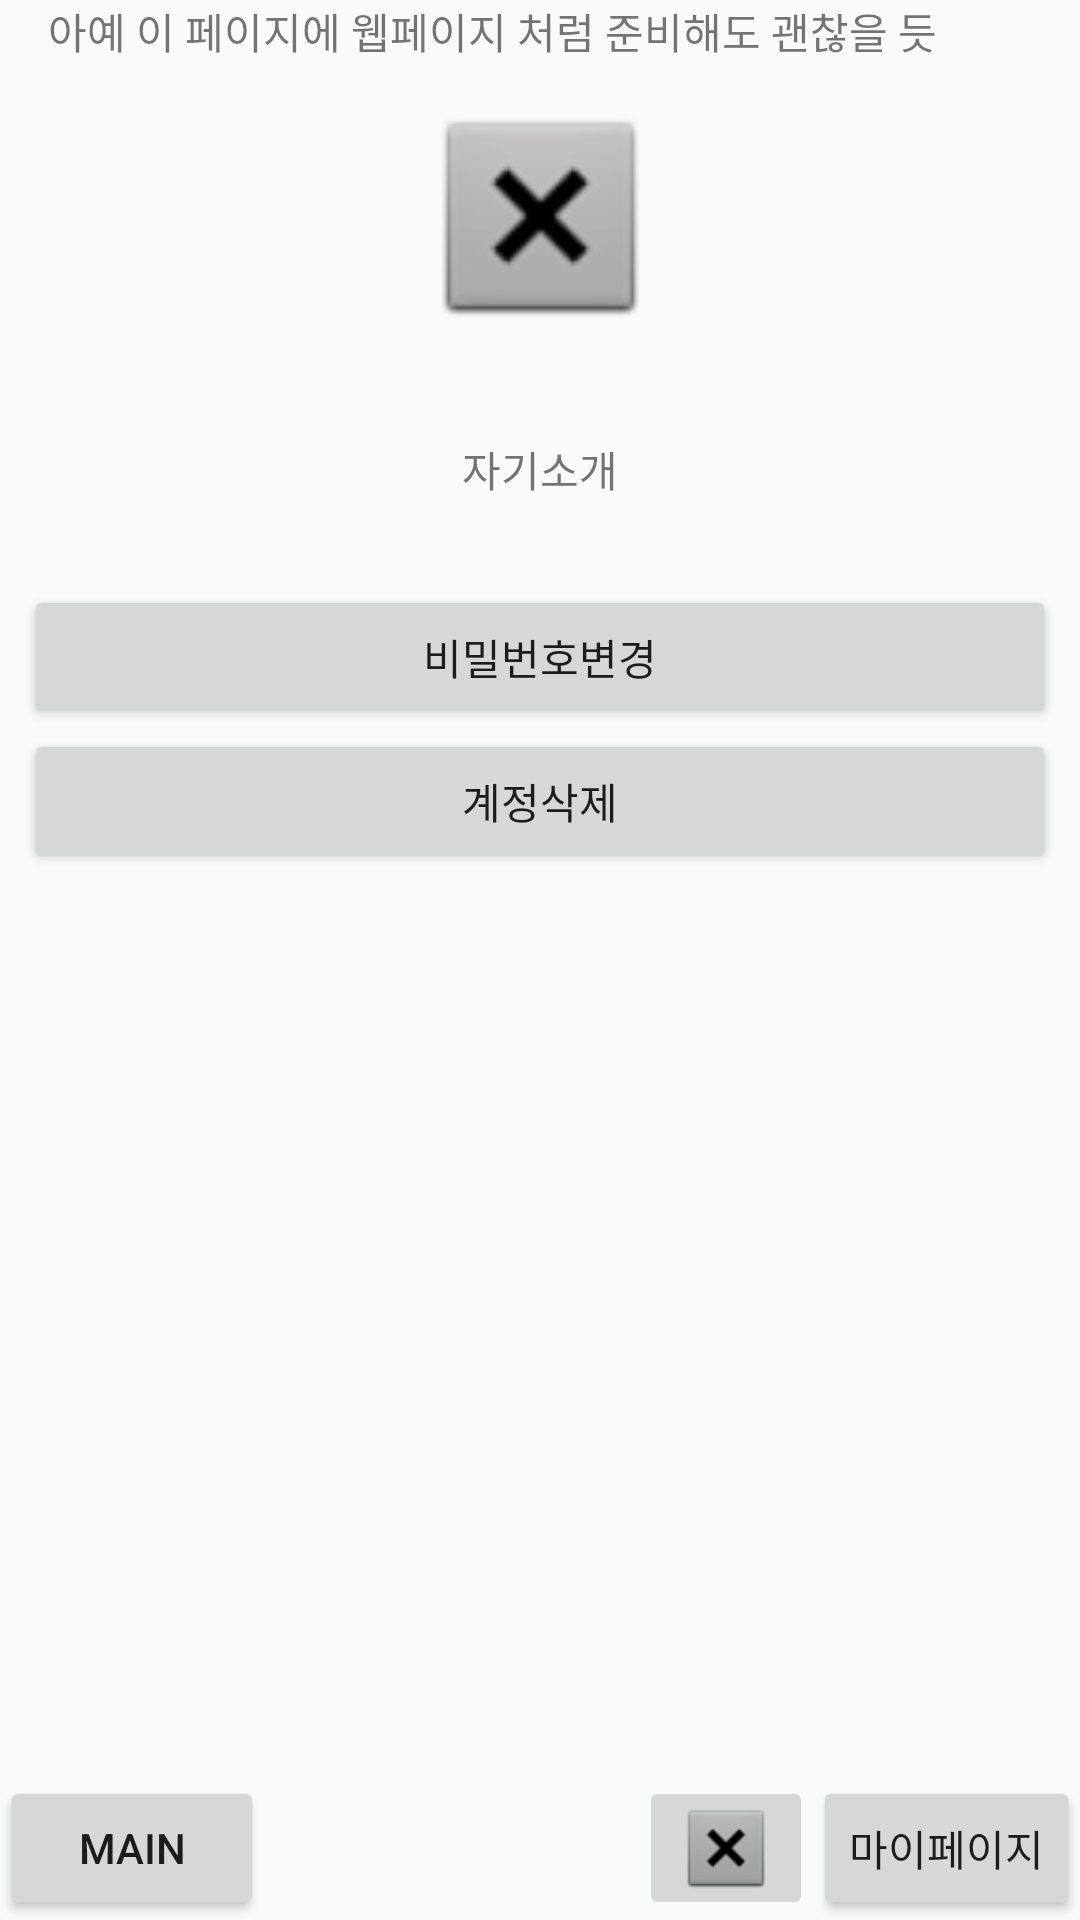

Reconstruct the res/layout file that produces this screen, plus the resources it refers to.
<!-- AndroidManifest.xml: application theme AppTheme -->
<!-- res/layout/activity_mypage.xml -->
<?xml version="1.0" encoding="utf-8"?>
<android.support.constraint.ConstraintLayout xmlns:android="http://schemas.android.com/apk/res/android"
    xmlns:app="http://schemas.android.com/apk/res-auto"
    xmlns:tools="http://schemas.android.com/tools"
    android:orientation="vertical" android:layout_width="match_parent"
    android:layout_height="match_parent">

    <Button
        android:id="@+id/button19"
        android:layout_width="344dp"
        android:layout_height="wrap_content"
        android:layout_marginLeft="0dp"
        android:layout_marginRight="0dp"
        android:layout_marginTop="243dp"
        android:text="계정삭제"
        app:layout_constraintLeft_toLeftOf="parent"
        app:layout_constraintRight_toRightOf="parent"
        app:layout_constraintTop_toTopOf="parent" />

    <Button
        android:id="@+id/button15"
        android:layout_width="wrap_content"
        android:layout_height="wrap_content"
        android:text="마이페이지"
        app:layout_constraintBottom_toBottomOf="parent"
        app:layout_constraintRight_toRightOf="parent" />

    <Button
        android:id="@+id/button14"
        android:layout_width="wrap_content"
        android:layout_height="wrap_content"
        android:text="Main"
        app:layout_constraintBottom_toBottomOf="parent"
        app:layout_constraintLeft_toLeftOf="parent" />

    <ImageButton
        android:id="@+id/imageButton5"
        android:layout_width="58dp"
        android:layout_height="48dp"
        app:srcCompat="@android:drawable/btn_dialog"
        app:layout_constraintBottom_toBottomOf="parent"
        app:layout_constraintRight_toLeftOf="@+id/button15" />

    <ImageView
        android:id="@+id/imageView13"
        android:layout_width="89dp"
        android:layout_height="80dp"
        app:layout_constraintLeft_toLeftOf="parent"
        app:layout_constraintRight_toRightOf="parent"
        app:srcCompat="@android:drawable/btn_dialog"
        app:layout_constraintHorizontal_bias="0.501"
        app:layout_constraintTop_toTopOf="parent"
        android:layout_marginTop="32dp" />

    <TextView
        android:id="@+id/textView36"
        android:layout_width="wrap_content"
        android:layout_height="wrap_content"
        android:layout_marginTop="146dp"
        android:text="자기소개"
        app:layout_constraintLeft_toLeftOf="parent"
        app:layout_constraintRight_toRightOf="parent"
        app:layout_constraintTop_toTopOf="parent" />

    <Button
        android:id="@+id/button18"
        android:layout_width="344dp"
        android:layout_height="wrap_content"
        android:layout_marginLeft="0dp"
        android:layout_marginRight="0dp"
        android:layout_marginTop="195dp"
        android:text="비밀번호변경"
        app:layout_constraintLeft_toLeftOf="parent"
        app:layout_constraintRight_toRightOf="parent"
        app:layout_constraintTop_toTopOf="parent" />

    <TextView
        android:id="@+id/textView37"
        android:layout_width="wrap_content"
        android:layout_height="wrap_content"
        android:layout_marginLeft="16dp"
        android:text="아예 이 페이지에 웹페이지 처럼 준비해도 괜찮을 듯"
        app:layout_constraintLeft_toLeftOf="parent"
        tools:layout_editor_absoluteY="304dp" />


</android.support.constraint.ConstraintLayout>
<!-- resources referenced by this layout -->
<resources>
  <style name="AppTheme" parent="Theme.AppCompat.Light.DarkActionBar">
          
          <item name="colorPrimary">@color/colorPrimary</item>
          <item name="colorPrimaryDark">@color/colorPrimaryDark</item>
          <item name="colorAccent">@color/colorAccent</item>
          <item name="windowActionBar">false</item>
          <item name="windowNoTitle">true</item>
      </style>
  <color name="colorPrimary">#3F51B5</color>
  <color name="colorPrimaryDark">#303F9F</color>
  <color name="colorAccent">#FF4081</color>
</resources>
